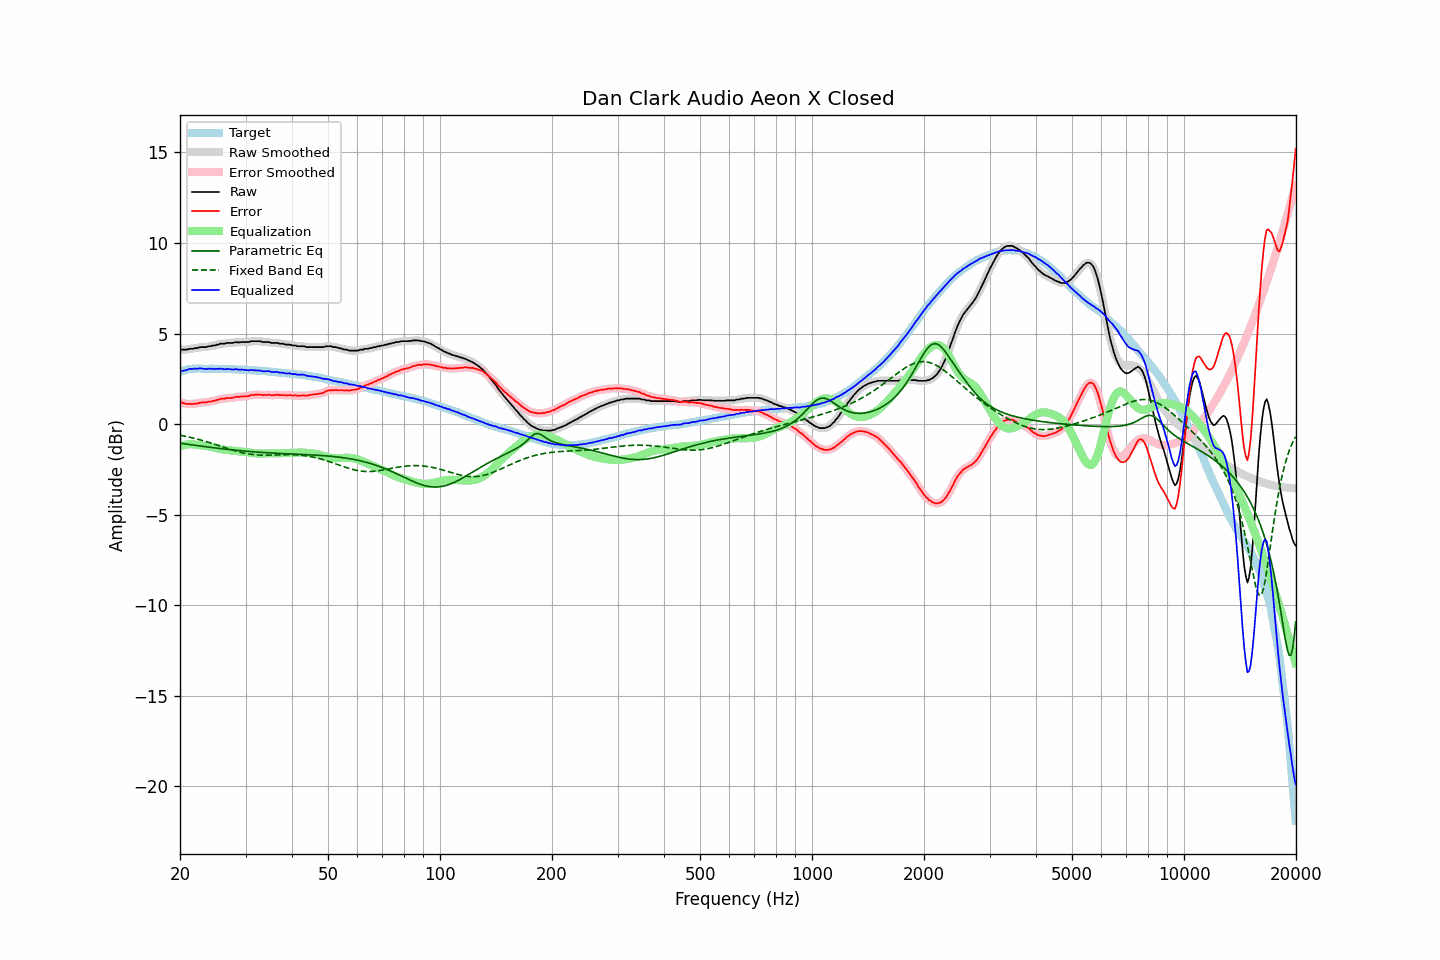

Data behind this chart, as committed beside it:
frequency, raw, error, smoothed, error_smoothed, equalization, parametric_eq, fixed_band_eq, equalized_raw, equalized_smoothed, target
20.00, 4.11, 1.22, 4.11, 1.23, -1.21, -1.06, -0.61, 2.90, 2.90, 2.89
20.20, 4.11, 1.19, 4.11, 1.19, -1.19, -1.07, -0.63, 2.92, 2.92, 2.92
20.40, 4.11, 1.16, 4.10, 1.16, -1.16, -1.08, -0.65, 2.95, 2.94, 2.95
20.61, 4.11, 1.14, 4.11, 1.14, -1.14, -1.09, -0.66, 2.96, 2.96, 2.97
20.81, 4.11, 1.11, 4.12, 1.12, -1.13, -1.10, -0.68, 2.98, 2.99, 3.00
21.02, 4.13, 1.10, 4.13, 1.11, -1.12, -1.12, -0.70, 3.01, 3.01, 3.03
21.23, 4.16, 1.12, 4.15, 1.11, -1.11, -1.13, -0.72, 3.05, 3.03, 3.04
21.44, 4.16, 1.11, 4.16, 1.11, -1.11, -1.14, -0.74, 3.05, 3.05, 3.05
21.66, 4.16, 1.10, 4.17, 1.12, -1.12, -1.15, -0.77, 3.04, 3.06, 3.06
21.87, 4.19, 1.13, 4.18, 1.12, -1.13, -1.17, -0.79, 3.06, 3.05, 3.06
22.09, 4.20, 1.13, 4.20, 1.13, -1.14, -1.18, -0.81, 3.06, 3.06, 3.06
22.31, 4.20, 1.14, 4.22, 1.15, -1.15, -1.19, -0.83, 3.05, 3.07, 3.06
22.54, 4.24, 1.17, 4.23, 1.17, -1.16, -1.20, -0.86, 3.08, 3.07, 3.06
22.76, 4.25, 1.19, 4.24, 1.18, -1.17, -1.21, -0.88, 3.08, 3.07, 3.06
22.99, 4.25, 1.20, 4.25, 1.19, -1.18, -1.23, -0.91, 3.06, 3.07, 3.05
23.22, 4.25, 1.20, 4.25, 1.19, -1.20, -1.24, -0.93, 3.05, 3.05, 3.05
23.45, 4.25, 1.20, 4.26, 1.21, -1.21, -1.25, -0.96, 3.04, 3.05, 3.05
23.69, 4.27, 1.22, 4.27, 1.22, -1.22, -1.26, -0.98, 3.05, 3.05, 3.05
23.92, 4.30, 1.25, 4.29, 1.23, -1.23, -1.27, -1.01, 3.06, 3.05, 3.05
24.16, 4.30, 1.24, 4.31, 1.25, -1.25, -1.28, -1.04, 3.05, 3.06, 3.06
24.40, 4.33, 1.27, 4.32, 1.26, -1.27, -1.29, -1.07, 3.06, 3.05, 3.06
24.65, 4.34, 1.29, 4.34, 1.28, -1.29, -1.31, -1.10, 3.05, 3.05, 3.05
24.89, 4.35, 1.30, 4.36, 1.31, -1.31, -1.32, -1.12, 3.04, 3.05, 3.05
25.14, 4.39, 1.34, 4.38, 1.33, -1.33, -1.33, -1.15, 3.06, 3.05, 3.05
25.39, 4.39, 1.34, 4.41, 1.36, -1.35, -1.34, -1.18, 3.04, 3.05, 3.05
25.65, 4.44, 1.39, 4.43, 1.38, -1.37, -1.35, -1.21, 3.07, 3.05, 3.05
25.91, 4.44, 1.40, 4.43, 1.39, -1.39, -1.36, -1.24, 3.05, 3.04, 3.04
26.16, 4.44, 1.40, 4.45, 1.41, -1.40, -1.37, -1.27, 3.04, 3.04, 3.04
26.43, 4.44, 1.40, 4.45, 1.42, -1.42, -1.38, -1.30, 3.02, 3.04, 3.04
26.69, 4.48, 1.44, 4.47, 1.43, -1.43, -1.39, -1.33, 3.05, 3.04, 3.04
26.96, 4.48, 1.44, 4.48, 1.44, -1.44, -1.40, -1.36, 3.04, 3.04, 3.04
27.23, 4.48, 1.44, 4.48, 1.45, -1.45, -1.41, -1.39, 3.03, 3.03, 3.04
27.50, 4.48, 1.44, 4.48, 1.45, -1.46, -1.42, -1.41, 3.02, 3.02, 3.03
27.77, 4.48, 1.46, 4.49, 1.47, -1.47, -1.43, -1.44, 3.01, 3.02, 3.02
28.05, 4.51, 1.49, 4.51, 1.49, -1.48, -1.44, -1.47, 3.03, 3.02, 3.02
28.33, 4.53, 1.52, 4.51, 1.50, -1.49, -1.45, -1.49, 3.04, 3.02, 3.01
28.62, 4.51, 1.50, 4.52, 1.51, -1.50, -1.45, -1.52, 3.01, 3.02, 3.01
28.90, 4.51, 1.50, 4.52, 1.51, -1.51, -1.46, -1.54, 3.00, 3.01, 3.01
29.19, 4.53, 1.53, 4.52, 1.52, -1.52, -1.47, -1.56, 3.01, 3.01, 3.00
29.48, 4.53, 1.52, 4.53, 1.52, -1.52, -1.48, -1.58, 3.01, 3.00, 3.01
29.78, 4.53, 1.53, 4.53, 1.53, -1.53, -1.49, -1.60, 3.00, 3.00, 3.00
30.08, 4.53, 1.53, 4.52, 1.53, -1.54, -1.50, -1.62, 2.99, 2.98, 3.00
30.38, 4.53, 1.54, 4.53, 1.54, -1.55, -1.50, -1.64, 2.97, 2.98, 2.99
30.68, 4.53, 1.54, 4.55, 1.56, -1.57, -1.51, -1.65, 2.96, 2.98, 2.98
30.99, 4.58, 1.61, 4.56, 1.59, -1.58, -1.52, -1.67, 2.99, 2.98, 2.97
31.30, 4.58, 1.61, 4.58, 1.60, -1.60, -1.52, -1.68, 2.98, 2.98, 2.97
31.61, 4.58, 1.61, 4.58, 1.62, -1.61, -1.53, -1.69, 2.97, 2.98, 2.97
31.93, 4.58, 1.62, 4.58, 1.62, -1.62, -1.54, -1.70, 2.96, 2.96, 2.96
32.24, 4.58, 1.63, 4.58, 1.63, -1.62, -1.54, -1.70, 2.96, 2.96, 2.95
32.57, 4.58, 1.63, 4.58, 1.63, -1.62, -1.55, -1.71, 2.96, 2.95, 2.95
32.89, 4.58, 1.63, 4.57, 1.62, -1.62, -1.56, -1.71, 2.96, 2.94, 2.95
33.22, 4.54, 1.61, 4.55, 1.61, -1.62, -1.56, -1.71, 2.92, 2.93, 2.93
33.55, 4.53, 1.60, 4.53, 1.60, -1.62, -1.57, -1.72, 2.91, 2.92, 2.93
33.89, 4.53, 1.61, 4.53, 1.60, -1.61, -1.57, -1.72, 2.92, 2.92, 2.92
34.23, 4.53, 1.61, 4.53, 1.61, -1.61, -1.58, -1.72, 2.92, 2.92, 2.92
34.57, 4.53, 1.62, 4.52, 1.61, -1.61, -1.59, -1.72, 2.92, 2.92, 2.91
34.92, 4.51, 1.61, 4.51, 1.61, -1.61, -1.59, -1.71, 2.90, 2.90, 2.90
35.27, 4.48, 1.59, 4.49, 1.60, -1.61, -1.60, -1.71, 2.87, 2.88, 2.89
35.62, 4.48, 1.60, 4.48, 1.60, -1.61, -1.60, -1.71, 2.87, 2.87, 2.88
35.97, 4.48, 1.61, 4.48, 1.61, -1.61, -1.61, -1.70, 2.87, 2.87, 2.87
... 635 more rows
